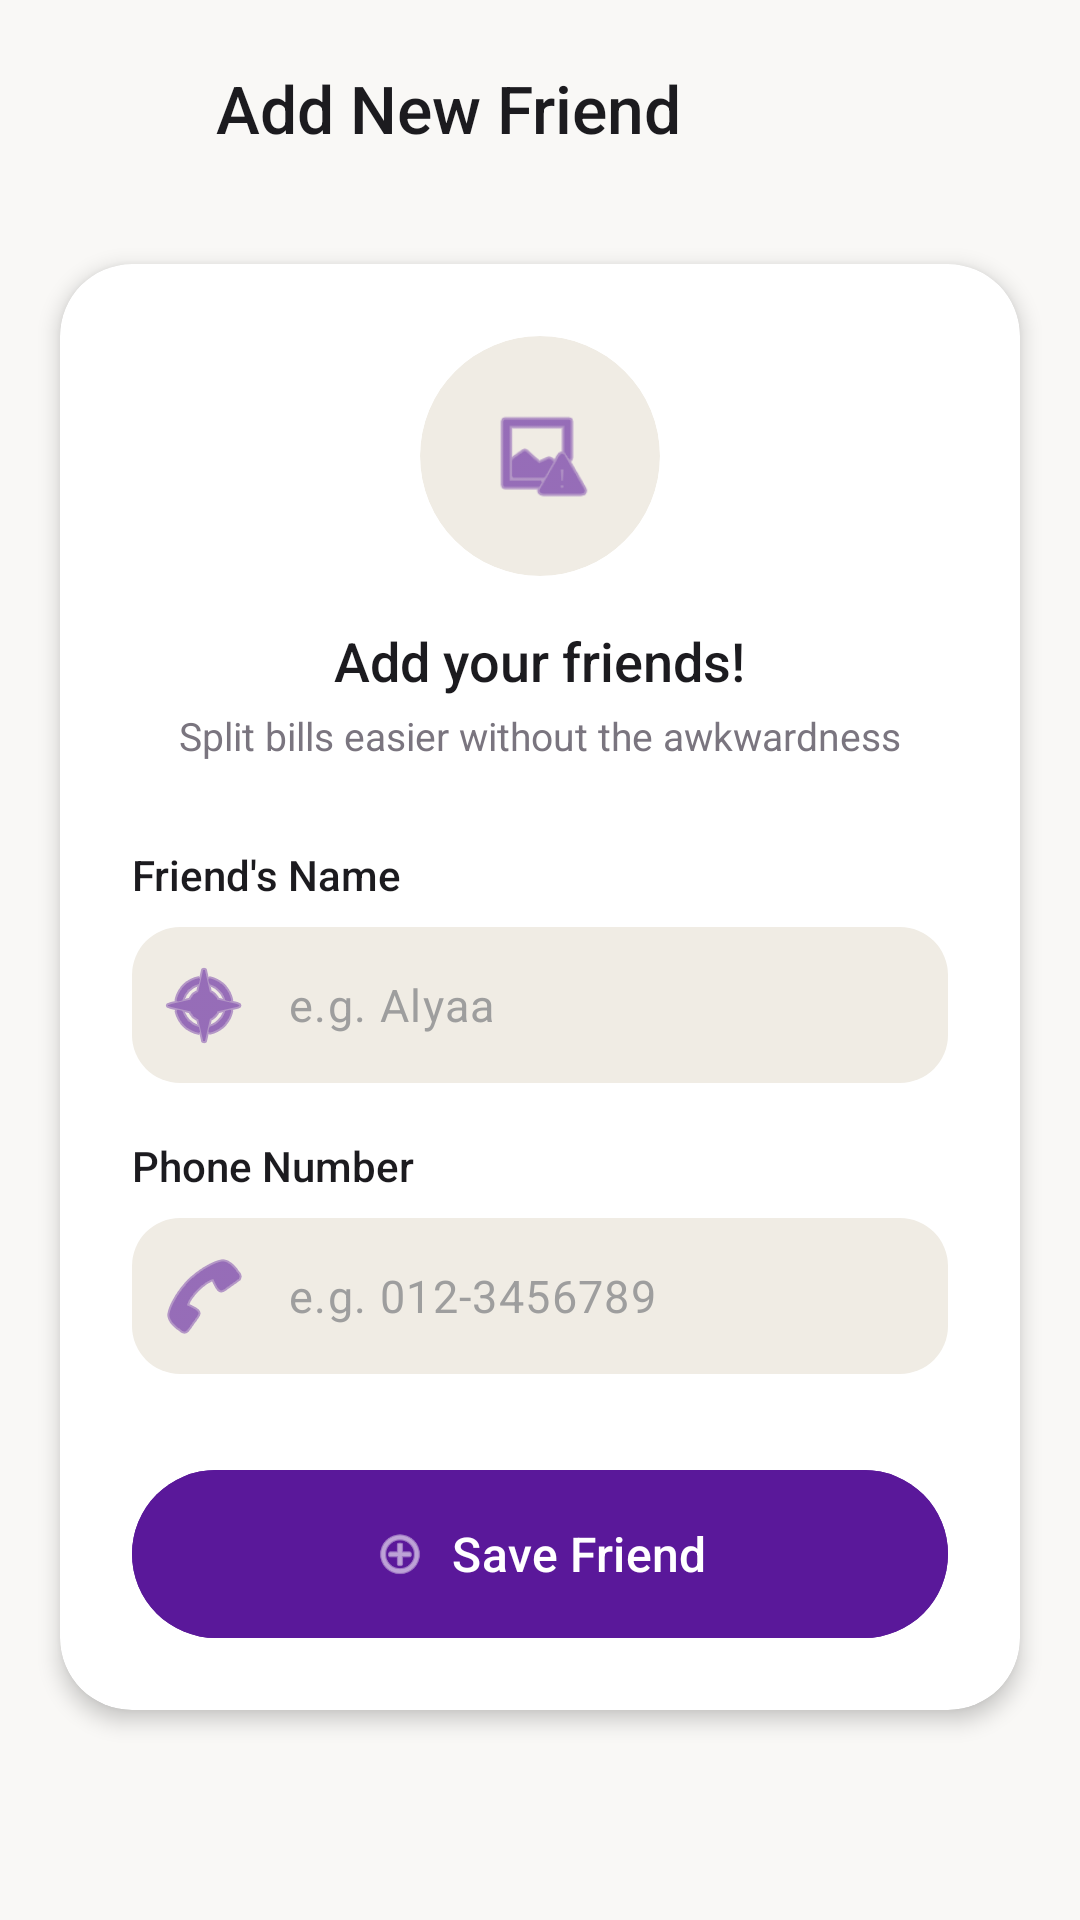

Write the Android layout XML for this screen, with the resource values it uses.
<!-- AndroidManifest.xml: application theme Theme.SplitDuit -->
<!-- res/layout/activity_add_friends.xml -->
<?xml version="1.0" encoding="utf-8"?>
<androidx.constraintlayout.widget.ConstraintLayout
    xmlns:android="http://schemas.android.com/apk/res/android"
    xmlns:app="http://schemas.android.com/apk/res-auto"
    xmlns:tools="http://tools.android.com/tools"
    android:id="@+id/main"
    android:layout_width="match_parent"
    android:layout_height="match_parent"
    android:background="#F9F8F6"
    tools:context=".AddFriends">

    <LinearLayout
        android:id="@+id/headerAdd"
        android:layout_width="match_parent"
        android:layout_height="72dp"
        android:orientation="horizontal"
        android:gravity="center_vertical"
        android:paddingHorizontal="16dp"
        app:layout_constraintTop_toTopOf="parent">

        <ImageButton
            android:id="@+id/btnBackAdd"
            android:layout_width="48dp"
            android:layout_height="48dp"
            android:background="?attr/selectableItemBackgroundBorderless"
            android:src="@drawable/baseline_arrow_back_ios_24"
            android:contentDescription="Back"
            app:tint="#1C1B1F"/>

        <TextView
            android:layout_width="wrap_content"
            android:layout_height="wrap_content"
            android:layout_marginStart="8dp"
            android:text="Add New Friend"
            android:textColor="#1C1B1F"
            android:textSize="22sp"
            android:fontFamily="sans-serif-medium"/>
    </LinearLayout>

    <com.google.android.material.card.MaterialCardView
        android:id="@+id/cardFriend"
        android:layout_width="match_parent"
        android:layout_height="wrap_content"
        android:layout_marginHorizontal="20dp"
        android:layout_marginTop="16dp"
        app:layout_constraintTop_toBottomOf="@id/headerAdd"
        app:cardCornerRadius="24dp"
        app:cardBackgroundColor="#FFFFFF"
        app:strokeWidth="0dp"
        app:cardElevation="4dp">

        <LinearLayout
            android:layout_width="match_parent"
            android:layout_height="wrap_content"
            android:orientation="vertical"
            android:padding="24dp">

            <LinearLayout
                android:layout_width="match_parent"
                android:layout_height="wrap_content"
                android:gravity="center"
                android:orientation="vertical">

                <com.google.android.material.card.MaterialCardView
                    android:layout_width="80dp"
                    android:layout_height="80dp"
                    app:cardCornerRadius="40dp"
                    app:cardElevation="0dp"
                    app:strokeWidth="0dp"
                    app:cardBackgroundColor="#F0ECE4">

                    <ImageView
                        android:layout_width="36dp"
                        android:layout_height="36dp"
                        android:layout_gravity="center"
                        android:src="@android:drawable/ic_menu_report_image"
                        app:tint="#5A189A"/>
                </com.google.android.material.card.MaterialCardView>

                <TextView
                    android:layout_width="wrap_content"
                    android:layout_height="wrap_content"
                    android:layout_marginTop="16dp"
                    android:text="Add your friends!"
                    android:textColor="#1C1B1F"
                    android:textSize="18sp"
                    android:fontFamily="sans-serif-medium" />

                <TextView
                    android:layout_width="wrap_content"
                    android:layout_height="wrap_content"
                    android:layout_marginTop="4dp"
                    android:text="Split bills easier without the awkwardness"
                    android:textColor="#7A757F"
                    android:textSize="13sp"/>
            </LinearLayout>

            <TextView
                android:layout_width="wrap_content"
                android:layout_height="wrap_content"
                android:layout_marginTop="28dp"
                android:text="Friend's Name"
                android:textColor="#1C1B1F"
                android:fontFamily="sans-serif-medium"
                android:textSize="14sp"/>

            <com.google.android.material.textfield.TextInputLayout
                android:layout_width="match_parent"
                android:layout_height="wrap_content"
                android:layout_marginTop="8dp"
                app:boxBackgroundMode="filled"
                app:boxBackgroundColor="#F0ECE4"
                app:boxCornerRadiusTopStart="16dp"
                app:boxCornerRadiusTopEnd="16dp"
                app:boxCornerRadiusBottomStart="16dp"
                app:boxCornerRadiusBottomEnd="16dp"
                app:boxStrokeWidth="0dp"
                app:boxStrokeWidthFocused="0dp"
                app:hintEnabled="false"
                app:startIconDrawable="@android:drawable/ic_menu_compass"
                app:startIconTint="#5A189A">

                <com.google.android.material.textfield.TextInputEditText
                    android:id="@+id/etFriendName"
                    android:layout_width="match_parent"
                    android:layout_height="52dp"
                    android:hint="e.g. Alyaa"
                    android:paddingTop="0dp"
                    android:paddingBottom="0dp"
                    android:textColor="#1C1B1F"
                    android:textColorHint="#9E9E9E"
                    android:textSize="15sp"
                    android:inputType="textPersonName"
                    android:background="@null"/>
            </com.google.android.material.textfield.TextInputLayout>

            <TextView
                android:layout_width="wrap_content"
                android:layout_height="wrap_content"
                android:layout_marginTop="18dp"
                android:text="Phone Number"
                android:textColor="#1C1B1F"
                android:fontFamily="sans-serif-medium"
                android:textSize="14sp"/>

            <com.google.android.material.textfield.TextInputLayout
                android:layout_width="match_parent"
                android:layout_height="wrap_content"
                android:layout_marginTop="8dp"
                app:boxBackgroundMode="filled"
                app:boxBackgroundColor="#F0ECE4"
                app:boxCornerRadiusTopStart="16dp"
                app:boxCornerRadiusTopEnd="16dp"
                app:boxCornerRadiusBottomStart="16dp"
                app:boxCornerRadiusBottomEnd="16dp"
                app:boxStrokeWidth="0dp"
                app:boxStrokeWidthFocused="0dp"
                app:hintEnabled="false"
                app:startIconDrawable="@android:drawable/ic_menu_call"
                app:startIconTint="#5A189A">

                <com.google.android.material.textfield.TextInputEditText
                    android:id="@+id/etFriendPhone"
                    android:layout_width="match_parent"
                    android:layout_height="52dp"
                    android:hint="e.g. 012-3456789"
                    android:paddingTop="0dp"
                    android:paddingBottom="0dp"
                    android:textColor="#1C1B1F"
                    android:textColorHint="#9E9E9E"
                    android:textSize="15sp"
                    android:inputType="phone"
                    android:background="@null"/>
            </com.google.android.material.textfield.TextInputLayout>

            <com.google.android.material.button.MaterialButton
                android:id="@+id/btnSaveFriend"
                android:layout_width="match_parent"
                android:layout_height="56dp"
                android:layout_marginTop="32dp"
                android:text="Save Friend"
                android:textAllCaps="false"
                android:fontFamily="sans-serif-medium"
                android:textSize="16sp"
                android:textColor="#FFFFFF"
                android:backgroundTint="#5A189A"
                app:cornerRadius="28dp"
                app:icon="@android:drawable/ic_menu_add"
                app:iconGravity="textStart"
                app:iconPadding="8dp"
                app:iconTint="#FFFFFF"
                android:insetTop="0dp"
                android:insetBottom="0dp"
                app:elevation="0dp"/>

        </LinearLayout>
    </com.google.android.material.card.MaterialCardView>

</androidx.constraintlayout.widget.ConstraintLayout>
<!-- resources referenced by this layout -->
<resources>
  <style name="Theme.SplitDuit" parent="Base.Theme.SplitDuit" />
  <style name="Base.Theme.SplitDuit" parent="Theme.Material3.DayNight.NoActionBar">
          
          
      </style>
</resources>
